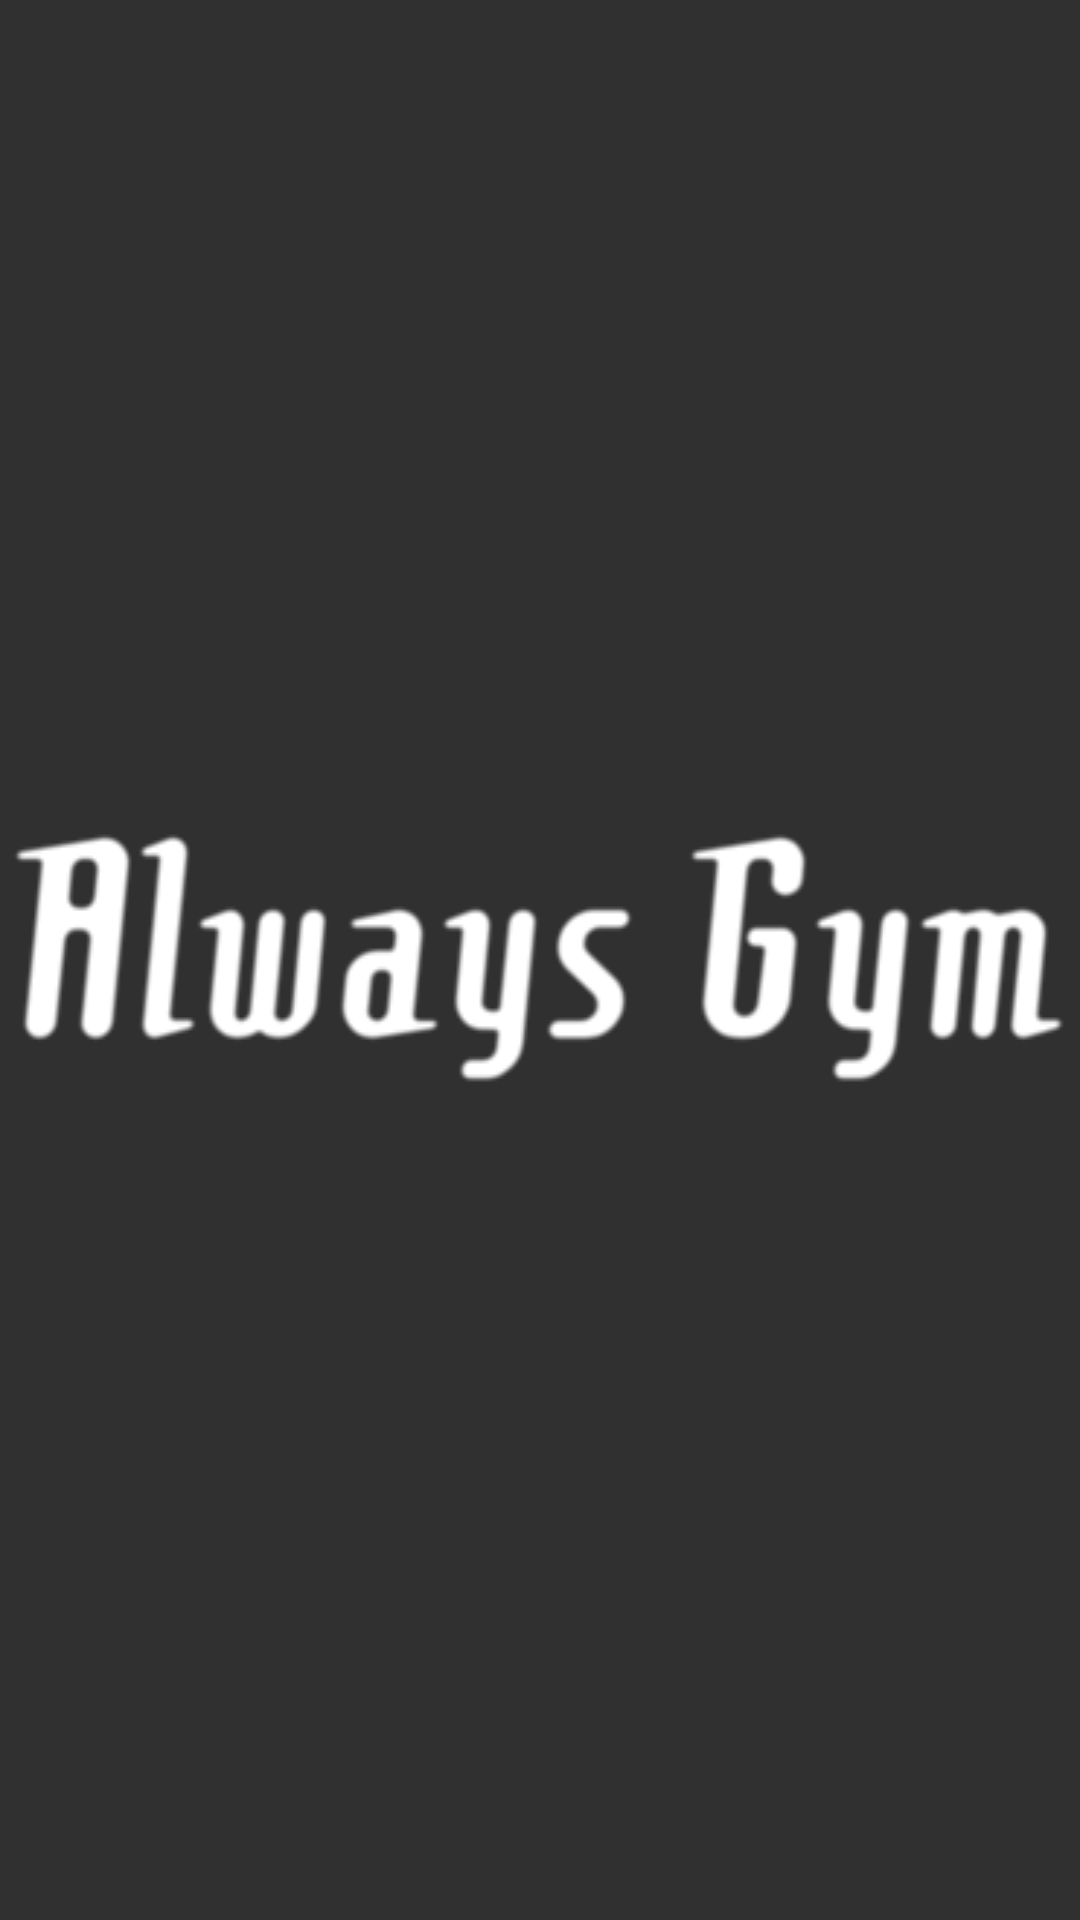

Reconstruct the res/layout file that produces this screen, plus the resources it refers to.
<!-- AndroidManifest.xml: application theme SplashTheme -->
<!-- res/layout/activity_splash.xml -->
<?xml version="1.0" encoding="utf-8"?>
<LinearLayout xmlns:android="http://schemas.android.com/apk/res/android"
    android:layout_width="fill_parent"
    android:layout_height="fill_parent"
    android:background="@drawable/defaultbck"
    android:layout_gravity="center"
    android:id="@+id/lin_lay"
    android:gravity="center"
    android:orientation="vertical" >

    <ImageView
        android:layout_width="wrap_content"
        android:layout_height="wrap_content"
        android:id="@+id/splash"
        android:background="@drawable/pro" />

</LinearLayout>
<!-- resources referenced by this layout -->
<resources>
  <!-- drawable pro: png bitmap (drawable, 9800 bytes) -->
  <style name="SplashTheme" parent="Theme.AppCompat.NoActionBar">
          <item name="colorPrimary">@color/colorPrimary</item>
          <item name="colorPrimaryDark">@color/colorPrimaryDark</item>
          <item name="colorAccent">@color/colorAccent</item>
      </style>
  <color name="colorPrimary">#3F51B5</color>
  <color name="colorPrimaryDark">#303F9F</color>
  <color name="colorAccent">#FF4081</color>
</resources>
